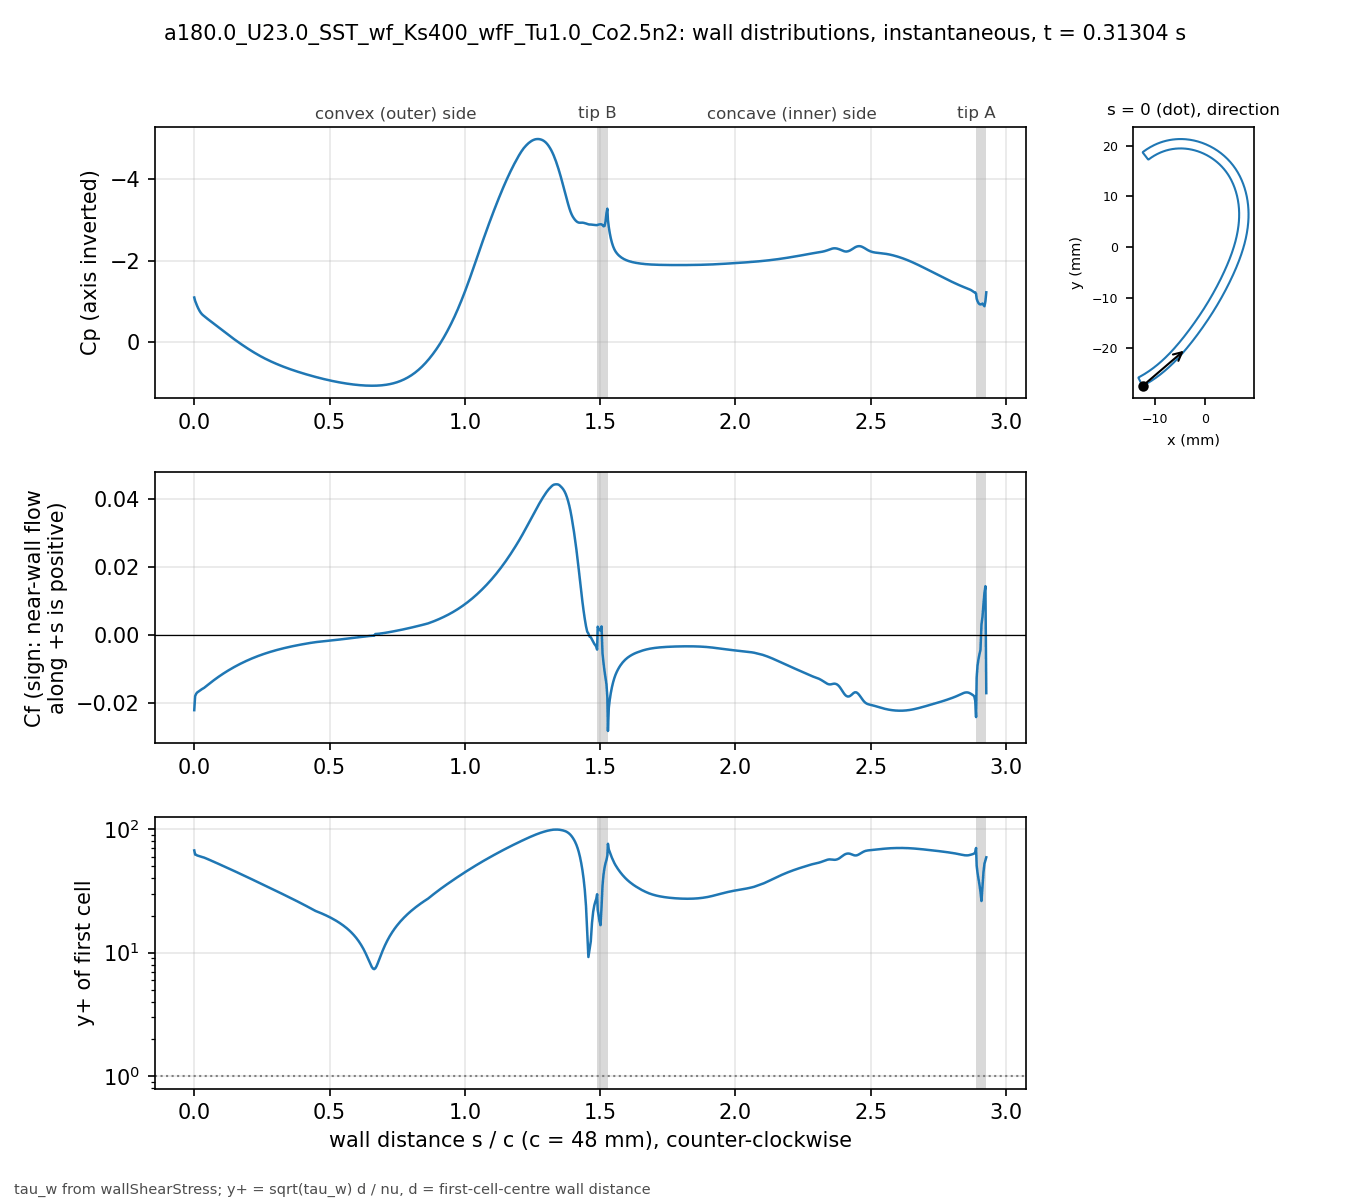

Data behind this chart, as committed beside it:
# a180.0_U23.0_SST_wf_Ks400_wfF_Tu1.0_Co…, p_inf=0; Cf signed by near-wall flow dir…
patch, s_over_c, x_m, y_m, Cp, Cf, yplus, d_first_m
blade, 0.000000, -0.0123, -0.02741, -1.099, -0.02208, 67.25, 0.0004218
blade, 0.003214, -0.01216, -0.02733, -1.017, -0.01798, 62.25, 0.0004328
blade, 0.006713, -0.01201, -0.02726, -0.9555, -0.01733, 61.99, 0.000439
blade, 0.01052, -0.01185, -0.02717, -0.8941, -0.01691, 61.29, 0.0004393
blade, 0.01466, -0.01168, -0.02707, -0.8337, -0.01667, 60.86, 0.0004394
blade, 0.01903, -0.0115, -0.02697, -0.7779, -0.01643, 60.43, 0.0004395
blade, 0.02346, -0.01132, -0.02686, -0.731, -0.01618, 60.01, 0.0004398
blade, 0.02788, -0.01113, -0.02675, -0.6941, -0.01594, 59.58, 0.0004399
blade, 0.0323, -0.01095, -0.02664, -0.6661, -0.01573, 59.2, 0.00044
blade, 0.03673, -0.01077, -0.02653, -0.6419, -0.01552, 58.81, 0.00044
blade, 0.04115, -0.01059, -0.02641, -0.6179, -0.01525, 58.3, 0.00044
blade, 0.04557, -0.01041, -0.0263, -0.5945, -0.01497, 57.74, 0.00044
blade, 0.05, -0.01024, -0.02618, -0.5716, -0.01468, 57.2, 0.00044
blade, 0.05442, -0.01006, -0.02606, -0.5492, -0.0144, 56.65, 0.00044
blade, 0.05885, -0.009887, -0.02594, -0.5268, -0.01412, 56.1, 0.00044
blade, 0.06327, -0.009714, -0.02582, -0.5044, -0.01385, 55.55, 0.00044
blade, 0.06769, -0.009541, -0.02569, -0.482, -0.01358, 55, 0.00044
blade, 0.07211, -0.00937, -0.02557, -0.4594, -0.01331, 54.46, 0.00044
blade, 0.07654, -0.0092, -0.02544, -0.4367, -0.01305, 53.92, 0.00044
blade, 0.08096, -0.00903, -0.02531, -0.4138, -0.01279, 53.39, 0.00044
blade, 0.08539, -0.008862, -0.02518, -0.391, -0.01254, 52.86, 0.00044
blade, 0.08981, -0.008695, -0.02505, -0.3681, -0.01229, 52.34, 0.00044
blade, 0.09423, -0.008529, -0.02492, -0.3453, -0.01205, 51.82, 0.00044
blade, 0.09866, -0.008364, -0.02479, -0.3226, -0.01181, 51.3, 0.00044
blade, 0.1031, -0.0082, -0.02465, -0.2999, -0.01158, 50.79, 0.00044
blade, 0.1075, -0.008037, -0.02452, -0.2773, -0.01135, 50.28, 0.00044
blade, 0.1119, -0.007875, -0.02438, -0.2548, -0.01112, 49.77, 0.00044
blade, 0.1163, -0.007715, -0.02424, -0.2324, -0.0109, 49.27, 0.00044
blade, 0.1208, -0.007555, -0.0241, -0.2102, -0.01068, 48.78, 0.00044
blade, 0.1252, -0.007396, -0.02396, -0.1881, -0.01046, 48.28, 0.00044
blade, 0.1296, -0.007238, -0.02382, -0.1662, -0.01025, 47.8, 0.00044
blade, 0.134, -0.007082, -0.02367, -0.1444, -0.01005, 47.31, 0.00044
blade, 0.1385, -0.006926, -0.02353, -0.1228, -0.009842, 46.83, 0.00044
blade, 0.1429, -0.006772, -0.02338, -0.1014, -0.009642, 46.35, 0.00044
blade, 0.1473, -0.006618, -0.02324, -0.08005, -0.009445, 45.87, 0.00044
blade, 0.1517, -0.006465, -0.02309, -0.05891, -0.009252, 45.4, 0.00044
blade, 0.1562, -0.006314, -0.02294, -0.03794, -0.009063, 44.94, 0.00044
blade, 0.1606, -0.006163, -0.02279, -0.01717, -0.008877, 44.47, 0.00044
blade, 0.165, -0.006013, -0.02264, 0.003421, -0.008695, 44.01, 0.00044
blade, 0.1694, -0.005864, -0.02249, 0.02382, -0.008516, 43.56, 0.00044
blade, 0.1739, -0.005716, -0.02234, 0.04404, -0.00834, 43.11, 0.00044
blade, 0.1783, -0.005569, -0.02218, 0.06407, -0.008167, 42.66, 0.00044
blade, 0.1827, -0.005423, -0.02203, 0.08391, -0.007998, 42.21, 0.00044
blade, 0.1871, -0.005278, -0.02188, 0.1035, -0.007832, 41.77, 0.00044
blade, 0.1915, -0.005134, -0.02172, 0.123, -0.007669, 41.34, 0.00044
blade, 0.196, -0.00499, -0.02156, 0.1421, -0.007509, 40.9, 0.00044
blade, 0.2004, -0.004848, -0.02141, 0.1611, -0.007352, 40.47, 0.00044
blade, 0.2048, -0.004706, -0.02125, 0.1798, -0.007198, 40.05, 0.00044
blade, 0.2092, -0.004565, -0.02109, 0.1982, -0.007047, 39.62, 0.00044
blade, 0.2137, -0.004425, -0.02093, 0.2164, -0.006899, 39.21, 0.00044
blade, 0.2181, -0.004285, -0.02077, 0.2343, -0.006754, 38.79, 0.00044
blade, 0.2225, -0.004147, -0.02061, 0.252, -0.006612, 38.38, 0.00044
blade, 0.2269, -0.004009, -0.02045, 0.2693, -0.006472, 37.98, 0.00044
blade, 0.2314, -0.003872, -0.02028, 0.2864, -0.006336, 37.57, 0.00044
blade, 0.2358, -0.003735, -0.02012, 0.3032, -0.006202, 37.17, 0.00044
blade, 0.2402, -0.003599, -0.01996, 0.3197, -0.006071, 36.78, 0.00044
blade, 0.2446, -0.003464, -0.0198, 0.3359, -0.005943, 36.39, 0.00044
blade, 0.2491, -0.00333, -0.01963, 0.3518, -0.005817, 36, 0.00044
blade, 0.2535, -0.003196, -0.01947, 0.3673, -0.005694, 35.62, 0.00044
... 612 more rows
